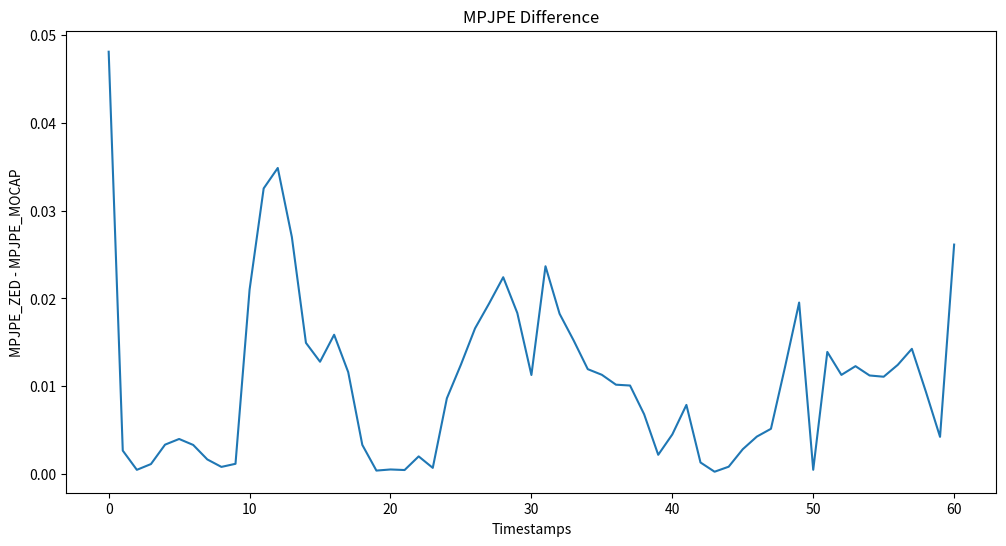

Write Python code to recreate this figure.
import numpy as np
from scipy.spatial import procrustes
from scipy.linalg import orthogonal_procrustes
import matplotlib.pyplot as plt
from mpl_toolkits.mplot3d import Axes3D
import sys
import json

def main():

    reference_keypositions=[[502, 1527], [766, 3316], [772, 3381], [778, 3430], [784, 3471], [789, 3507], [794, 3542], [800, 3576], [804, 3616], [812, 3660], [826, 3872], [854, 3956], [860, 3994], [864, 4030], [868, 4065], [872, 4101], [877, 4143], [883, 4192], [889, 4245], [897, 4304], [920, 4536], [1107, 5872], [1115, 5975], [1129, 6090], [1141, 6161], [1151, 6214], [1160, 6261], [1167, 6305], [1175, 6353], [1183, 6420], [1201, 6716], [1237, 6804], [1242, 6843], [1246, 6878], [1249, 6909], [1253, 6946], [1259, 6987], [1264, 7037], [1271, 7088], [1280, 7152], [1305, 7614], [1494, 8773], [1503, 8847], [1510, 8906], [1517, 8951], [1523, 8994], [1529, 9033], [1537, 9077], [1547, 9127], [1558, 9192], [1587, 9430], [1603, 9547], [1608, 9594], [1613, 9633], [1618, 9677], [1623, 9724], [1629, 9774], [1634, 9830], [1642, 9889], [1650, 9977], [1678, 10977]]

    sample_keypositions=[[527, 0], [847, 4250], [872, 4424], [901, 4645], [971, 5174], [992, 5325], [1034, 5914], [1208, 6919], [1226, 7031], [1250, 7350], [1293, 7531], [1302, 7610], [1313, 7931], [1492, 9207], [1549, 9549], [1604, 9983], [1653, 10208], [1665, 10337], [1696, 11142]]

    ZED_total=np.array([
    0.05315317763239643,
    0.015693303149452626,
    0.017800307780062974,
    0.018547425154856186,
    0.016969313009857993,
    0.02094398908809981,
    0.023873218920662354,
    0.02656031309272724,
    0.028656241273245783,
    0.02575047372518109,
    0.045532318744174044,
    0.05299663337201216,
    0.055233070600906216,
    0.048260813038246246,
    0.0367216489710966,
    0.03303517323337828,
    0.03344779512114965,
    0.027911560781197622,
    0.020758540755712127,
    0.015059482821286033,
    0.009933511204974887,
    0.012309204581824919,
    0.017797564135577298,
    0.020024245870126724,
    0.017629258370555605,
    0.01781208873067424,
    0.01908935120565654,
    0.02044938267888415,
    0.022492351827357038,
    0.031451160922802604,
    0.0385150366789859,
    0.0338823853987274,
    0.03262556373452184,
    0.02898835001680471,
    0.025635010991173286,
    0.021679140024925846,
    0.01795929555856865,
    0.014425476968025186,
    0.012901108582434288,
    0.013683700008811132,
    0.017688414993921292,
    0.015756756176653033,
    0.012826174794276793,
    0.012133853130128169,
    0.013176932149626444,
    0.014076949725797414,
    0.016997377510144886,
    0.02765697331844918,
    0.03462275460287822,
    0.043331334906242136,
    0.03697979936180227,
    0.040786476658291805,
    0.035261987666260416,
    0.03260326835533758,
    0.030214718920846255,
    0.02918296987636373,
    0.028271996331340452,
    0.0274705587846208,
    0.022515051268398634,
    0.019967142466353317,
    0.024286920405079515,
    ])

    MOCAP_total=np.array([
    0.005036975214007984,
    0.013032092520156122,
    0.018271653614571774,
    0.019675309113205284,
    0.020308122395205346,
    0.024930541877535992,
    0.02717893097542176,
    0.028215489001493003,
    0.027851980455582508,
    0.026908166182885447,
    0.024526475722053877,
    0.020456821830324424,
    0.02036498098652911,
    0.02126099923904303,
    0.02178188755121921,
    0.020246027239851666,
    0.01758344306374501,
    0.016311701592136223,
    0.017446169584945444,
    0.0154444731445916,
    0.009421447658987966,
    0.012757429647958788,
    0.015795346735087062,
    0.02071844509801843,
    0.02624722076781716,
    0.030278122708701713,
    0.03567946059576053,
    0.039880751781937084,
    0.044911273289058314,
    0.04979161757010859,
    0.04979161757010859,
    0.05755210136204917,
    0.05087784474525679,
    0.044196147790168144,
    0.03757796434050805,
    0.032979386457430225,
    0.028132171050780082,
    0.02450376538545973,
    0.019703434798731073,
    0.01586746707304602,
    0.01318411809837001,
    0.007888049206864898,
    0.011517740668533186,
    0.01187866176459473,
    0.014003236215818277,
    0.016896303756121268,
    0.021256191535407497,
    0.0225107472517377,
    0.022425755043162163,
    0.02380042152271204,
    0.03745456584864545,
    0.026880941076142122,
    0.023972825207538066,
    0.020319042807187878,
    0.01899267791220134,
    0.01810270277485801,
    0.015838629225484006,
    0.013212225486148223,
    0.013167518868540274,
    0.01573938411096227,
    0.05042553091214627,
    ])

    ZED_lower=np.array([
    0.007778223723627992,
    0.027520977352192846,
    0.032554323208012055,
    0.03666102044170009,
    0.02606847139706293,
    0.03222773647290184,
    0.03260523154589842,
    0.02333250342723562,
    0.03099792950492366,
    0.026785631418199216,
    0.04230557528976832,
    0.09818977282515212,
    0.10249651882878363,
    0.08515918315164105,
    0.06474925929643797,
    0.052677814796747706,
    0.04339076391359686,
    0.030926520629135246,
    0.02429218555535497,
    0.02509929003080091,
    0.01733375134235179,
    0.023096506023338417,
    0.036590774608623006,
    0.052569961208682736,
    0.04915980936599706,
    0.04862692941024249,
    0.05904280479381983,
    0.06877986700635558,
    0.08046762695472809,
    0.09331281063326792,
    0.10681658021706818,
    0.11595503502184425,
    0.11030497470085293,
    0.09951157702950969,
    0.08899124993462873,
    0.07383575278577631,
    0.05324901421412708,
    0.03696346327266267,
    0.028418652399152602,
    0.01686930258045801,
    0.026295332666483155,
    0.03255499972013734,
    0.04332642765736629,
    0.030699570209211487,
    0.034533112834955616,
    0.04048306136001351,
    0.04488942832143699,
    0.06376386044940129,
    0.08836912822408495,
    0.09302701048947522,
    0.09569388032134206,
    0.08974335273831771,
    0.08382051200278559,
    0.07517603478880791,
    0.0625817391357498,
    0.052662772897168385,
    0.04602827057503181,
    0.043129323010518826,
    0.03915375330176981,
    0.04387132466865556,
    0.02836854459313988,
    ])

    MOCAP_lower=np.array([
    0.012911918615605112,
    0.01636500356671648,
    0.022023047979335044,
    0.024613814991538634,
    0.0284912260340009,
    0.03046681019573772,
    0.03568394698818324,
    0.03882493731499495,
    0.04122578713362515,
    0.045916639797031485,
    0.05318374230730553,
    0.04418897456594185,
    0.04038086779116944,
    0.036618949608745024,
    0.032619657042249645,
    0.02904154382068274,
    0.0277208007366823,
    0.02562914812570168,
    0.022067811016067324,
    0.01961306641464129,
    0.014326069725565237,
    0.0224861973064725,
    0.030697703886559544,
    0.03954360650320846,
    0.04846856026738166,
    0.05705071732331706,
    0.06812118118692843,
    0.07755259836113614,
    0.08693979299503514,
    0.09713890329428067,
    0.10799744442774105,
    0.09792778076907771,
    0.08743239677621198,
    0.07768105221926266,
    0.06782949352500614,
    0.05875046958586332,
    0.05213651823883909,
    0.043459332322419185,
    0.043459332322419185,
    0.03555443716457285,
    0.02687501317636186,
    0.015533905289661766,
    0.023127358916945038,
    0.029067242059447867,
    0.03395310802664114,
    0.041212453476584844,
    0.047345235960127935,
    0.05372952351448615,
    0.06099209424753963,
    0.06487048795886147,
    0.07229517092599329,
    0.06594157753736589,
    0.05651616943423185,
    0.04955582604879197,
    0.04489639558398059,
    0.04198351227829915,
    0.03630926321432225,
    0.03036077115182736,
    0.025180822522386227,
    0.019052230910821057,
    0.047973758263513945,
    ])

    fig = plt.figure(figsize=(12, 6))
    time = np.arange(len(reference_keypositions))

    # ax1 = fig.add_subplot(121)
    # ax1.plot(time, ZED_total, color='orange')
    # ax1.plot(time, MOCAP_total, color='green')
    # ax1.set_xlabel('Time')
    # ax1.set_ylabel('MPJPE')
    # plt.title("MPJPE Total body")
    #
    # ax2 = fig.add_subplot(122)
    # ax2.plot(time, ZED_lower, color='orange')
    # ax2.plot(time, MOCAP_lower, color='green')
    # ax2.set_xlabel('T-pose')
    # ax2.set_ylabel('MPJPE')
    # plt.title("MPJPE Lower body")

    ax3 = fig.add_subplot(111)
    ax3.plot(time, abs(ZED_total-MOCAP_total))
    ax3.set_xlabel('Timestamps')
    ax3.set_ylabel('MPJPE_ZED - MPJPE_MOCAP')
    plt.title("MPJPE Difference")

    # ax3 = fig.add_subplot(111)
    # ax3.plot(time, ZED_lower-MOCAP_lower, color='red')
    # ax3.set_xlabel('Time')
    # ax3.set_ylabel('MPJPE_ZED - MPJPE_MOCAP')

    plt.show()

if __name__ == '__main__':
    main()
